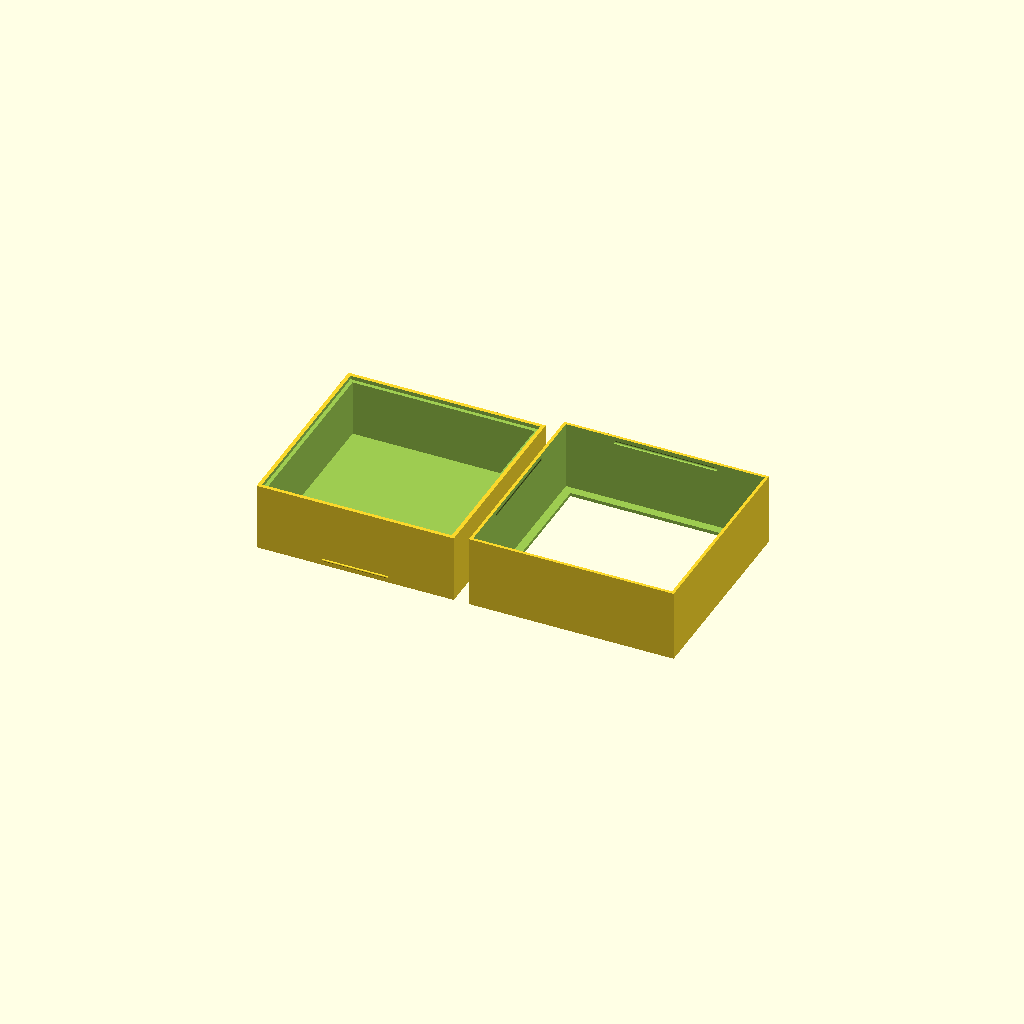
Cell 1 — every parameter at its default value.
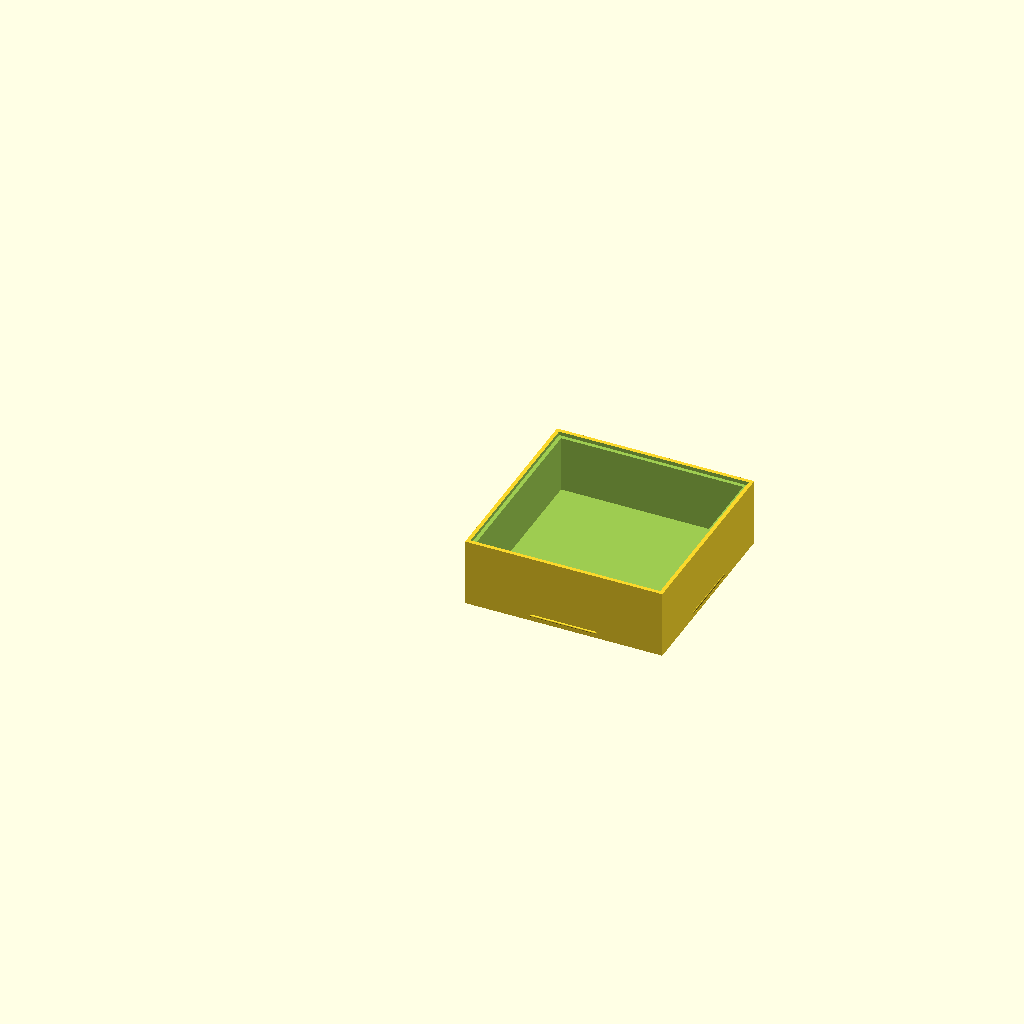
Cell 2 — part set to "box", the other parameters unchanged.
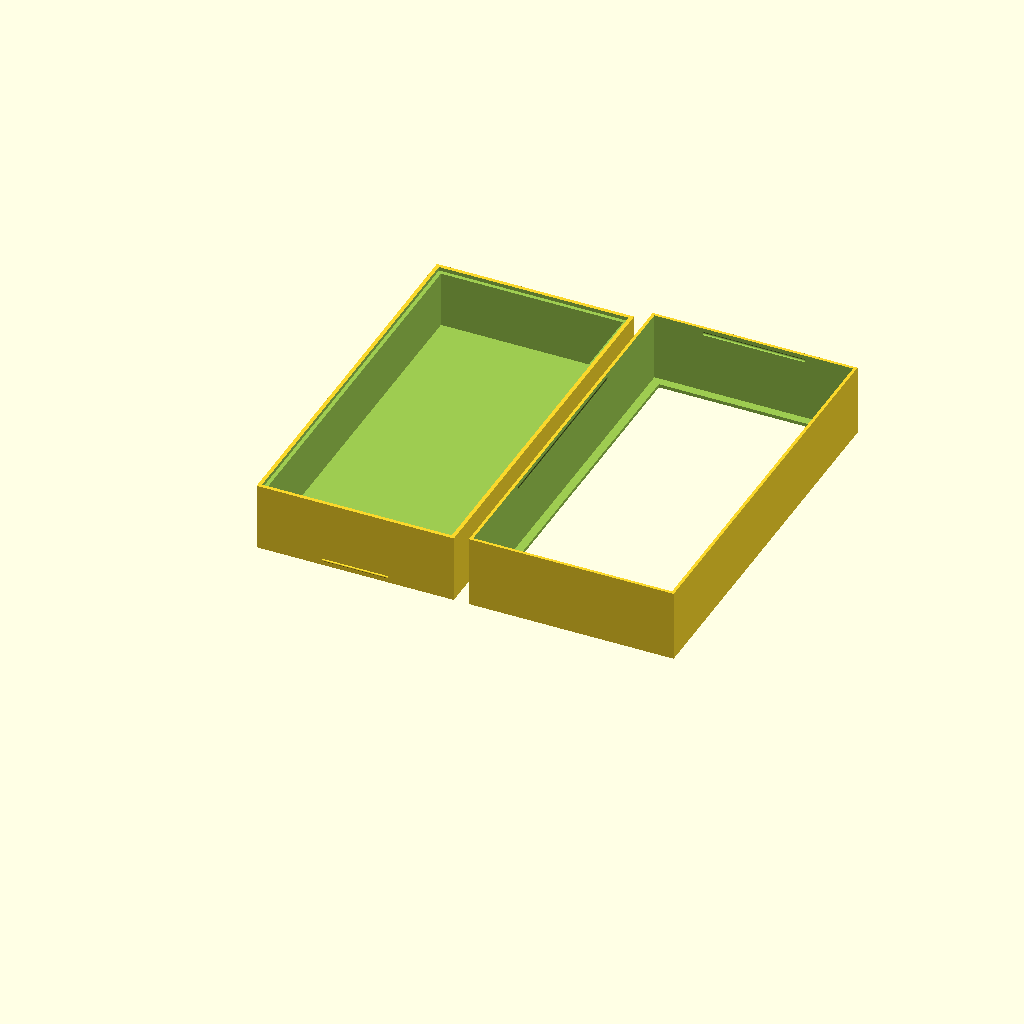
Cell 3: the same model with glassHeight = 200.8.
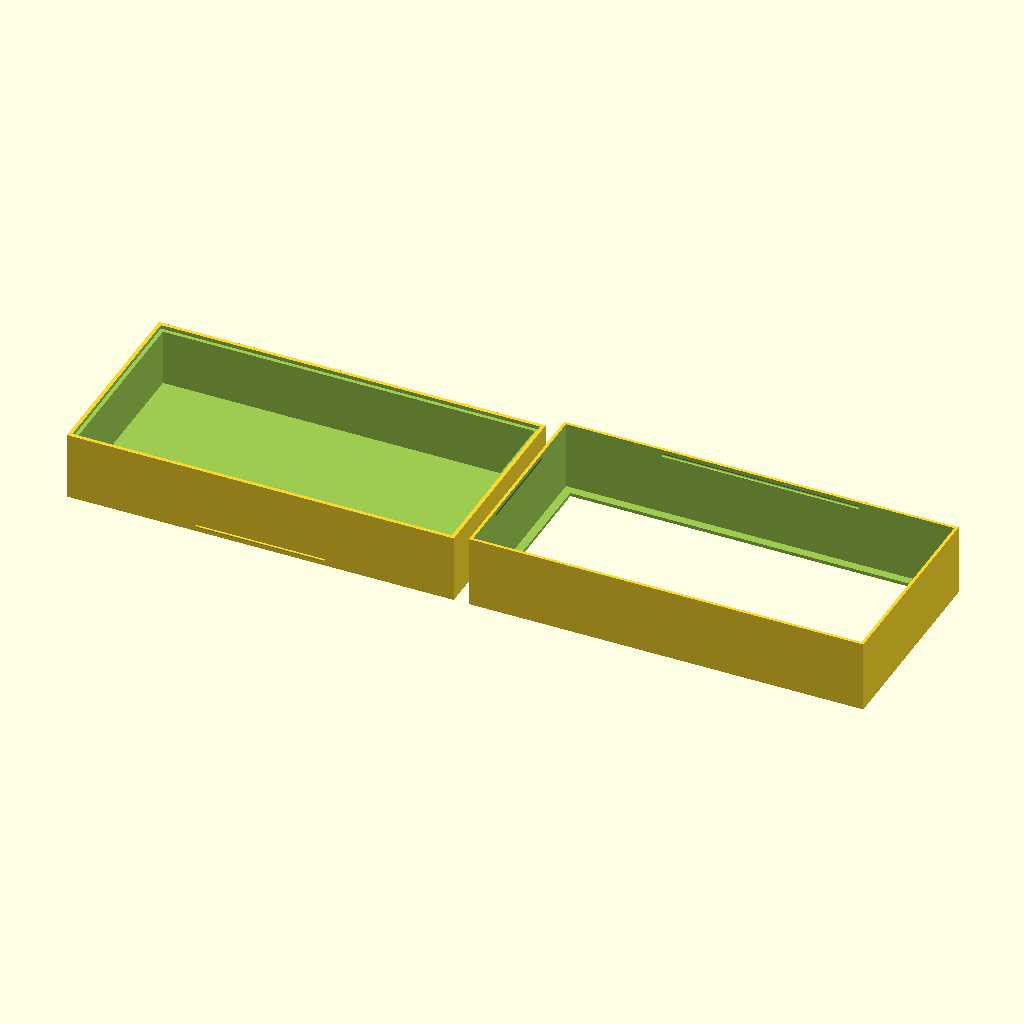
Cell 4 — glassWidth set to 200.8, the other parameters unchanged.
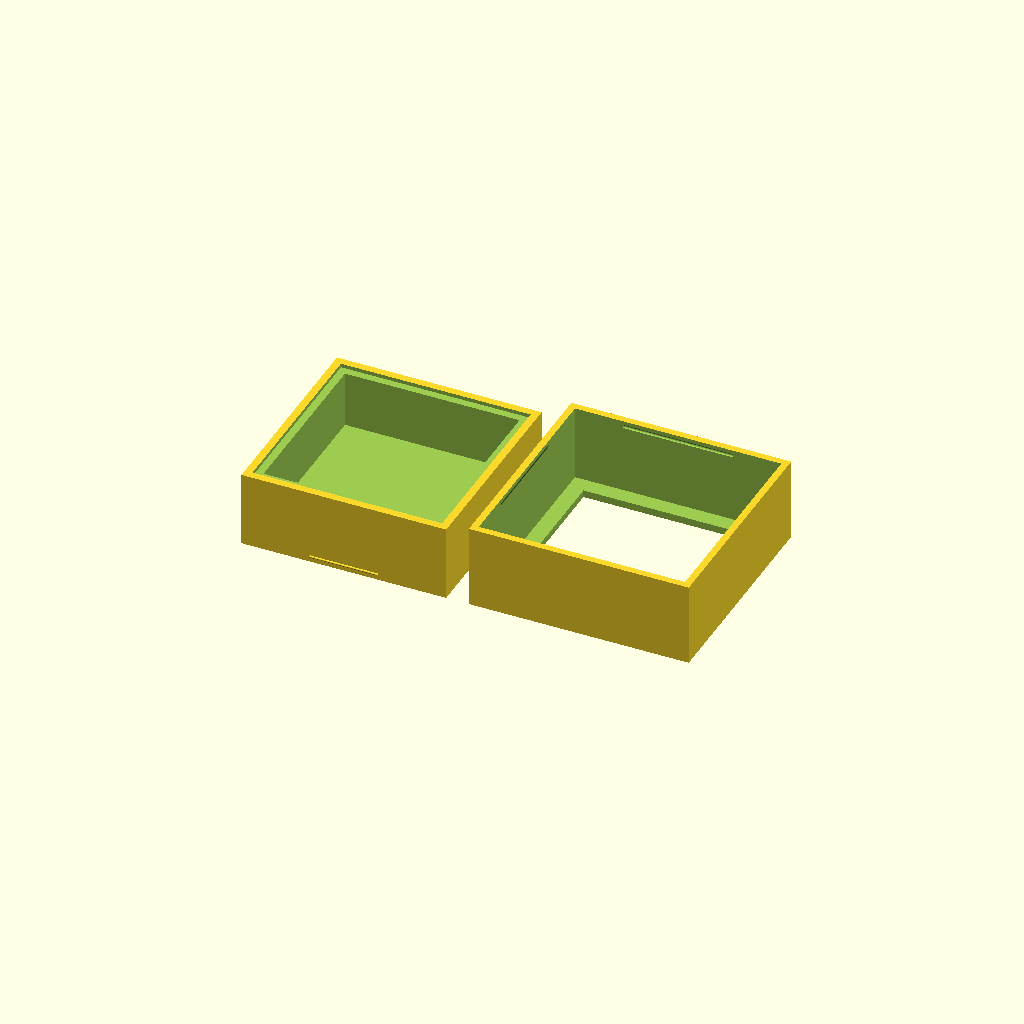
Cell 5: the same model with wallThick = 8.
All cells are drawn from one camera (rotation 55°, 0°, 25°, orthographic, colour scheme Cornfield), so only the parameter changes between them.
Source of the model, inputs/thingiverse/thing-2766807/files/specimen_box.scad:

glassThick = 2.0;
glassHeight = 100.4;
glassWidth = 100.4;
wallThick = 4.0;
boxHeight = 32;
part = "both"; // [box:box only,lid:lid only,both:box and lid]

module box1() {
    difference() {
        cube([glassWidth+wallThick, glassHeight+wallThick, wallThick+boxHeight]);
        translate([wallThick/2, wallThick/2, boxHeight+wallThick-glassThick]) {
            cube([glassWidth, glassHeight, glassThick+1]);
        }
        translate([wallThick, wallThick, wallThick]) {
            cube([glassWidth-wallThick, glassHeight-wallThick, boxHeight+1]);
        }
    }
    
    translate([(glassWidth+wallThick)/3,0,3]) {
        rotate([0,90,0]) {
            cylinder(r=0.6, h=(glassWidth+wallThick)/3, $fn=30);
        }
    }
    translate([(glassWidth+wallThick)/3,glassHeight+wallThick,3]) {
        rotate([0,90,0]) {
            cylinder(r=0.6, h=(glassWidth+wallThick)/3, $fn=30);
        }
    }
    translate([0,(glassHeight+wallThick)/3,3]) {
        rotate([-90,0,0]) {
            cylinder(r=0.6, h=(glassHeight+wallThick)/3, $fn=30);
        }
    }
    translate([glassWidth+wallThick,(glassHeight+wallThick)/3,3]) {
        rotate([-90,0,0]) {
            cylinder(r=0.6, h=(glassWidth+wallThick)/3, $fn=30);
        }
    }
}

module cover1() {
    difference() {
        cube([glassWidth+wallThick+wallThick, glassHeight+wallThick+wallThick, wallThick+boxHeight+wallThick/2]);
        translate([wallThick/2-0.4, wallThick/2-0.4, wallThick/2-0.2]) {
            cube([glassWidth+wallThick+0.4*2, glassHeight+wallThick+0.4*2, wallThick+boxHeight+wallThick/2+0.2]);
        }
        translate([wallThick/2+wallThick, wallThick/2+wallThick, -1]) {
            cube([glassWidth-wallThick, glassHeight-wallThick, wallThick+2]);
        }
        translate([(glassWidth+wallThick+wallThick)/4,wallThick/2,wallThick+boxHeight+wallThick/2-3]) {
            rotate([0,90,0]) {
                cylinder(r=0.6+0.4, h=(glassWidth+wallThick+wallThick)/2, $fn=30);
            }
        }
        translate([(glassWidth+wallThick+wallThick)/4,glassHeight+wallThick+wallThick-wallThick/2,wallThick+boxHeight+wallThick/2-3]) {
            rotate([0,90,0]) {
                cylinder(r=0.6+0.4, h=(glassWidth+wallThick+wallThick)/2, $fn=30);
            }
        }
        translate([wallThick/2,(glassHeight+wallThick+wallThick)/4,wallThick+boxHeight+wallThick/2-3]) {
            rotate([-90,0,0]) {
                cylinder(r=0.6+0.4, h=(glassHeight+wallThick)/2, $fn=30);
            }
        }
        translate([glassWidth+wallThick+wallThick-wallThick/2,(glassHeight+wallThick+wallThick)/4,wallThick+boxHeight+wallThick/2-3]) {
            rotate([-90,0,0]) {
                cylinder(r=0.6+0.4, h=(glassWidth+wallThick)/2, $fn=30);
            }
        }        
    }
    
}

if (part == "box") {
    box1();
} else if (part == "lid") {
    cover1();
} else if (part == "both") {
    translate([-glassWidth-wallThick*2-2,0,0]) {
        box1();
    }
    translate([2,0,0]) {
        cover1();
    }
}
Parameter table extracted from the source (name, type, default, range or options):
glassThick: number, default 2
glassHeight: number, default 100.4
glassWidth: number, default 100.4
wallThick: number, default 4
boxHeight: number, default 32
part: string, default "both", options "box", "lid", "both"
